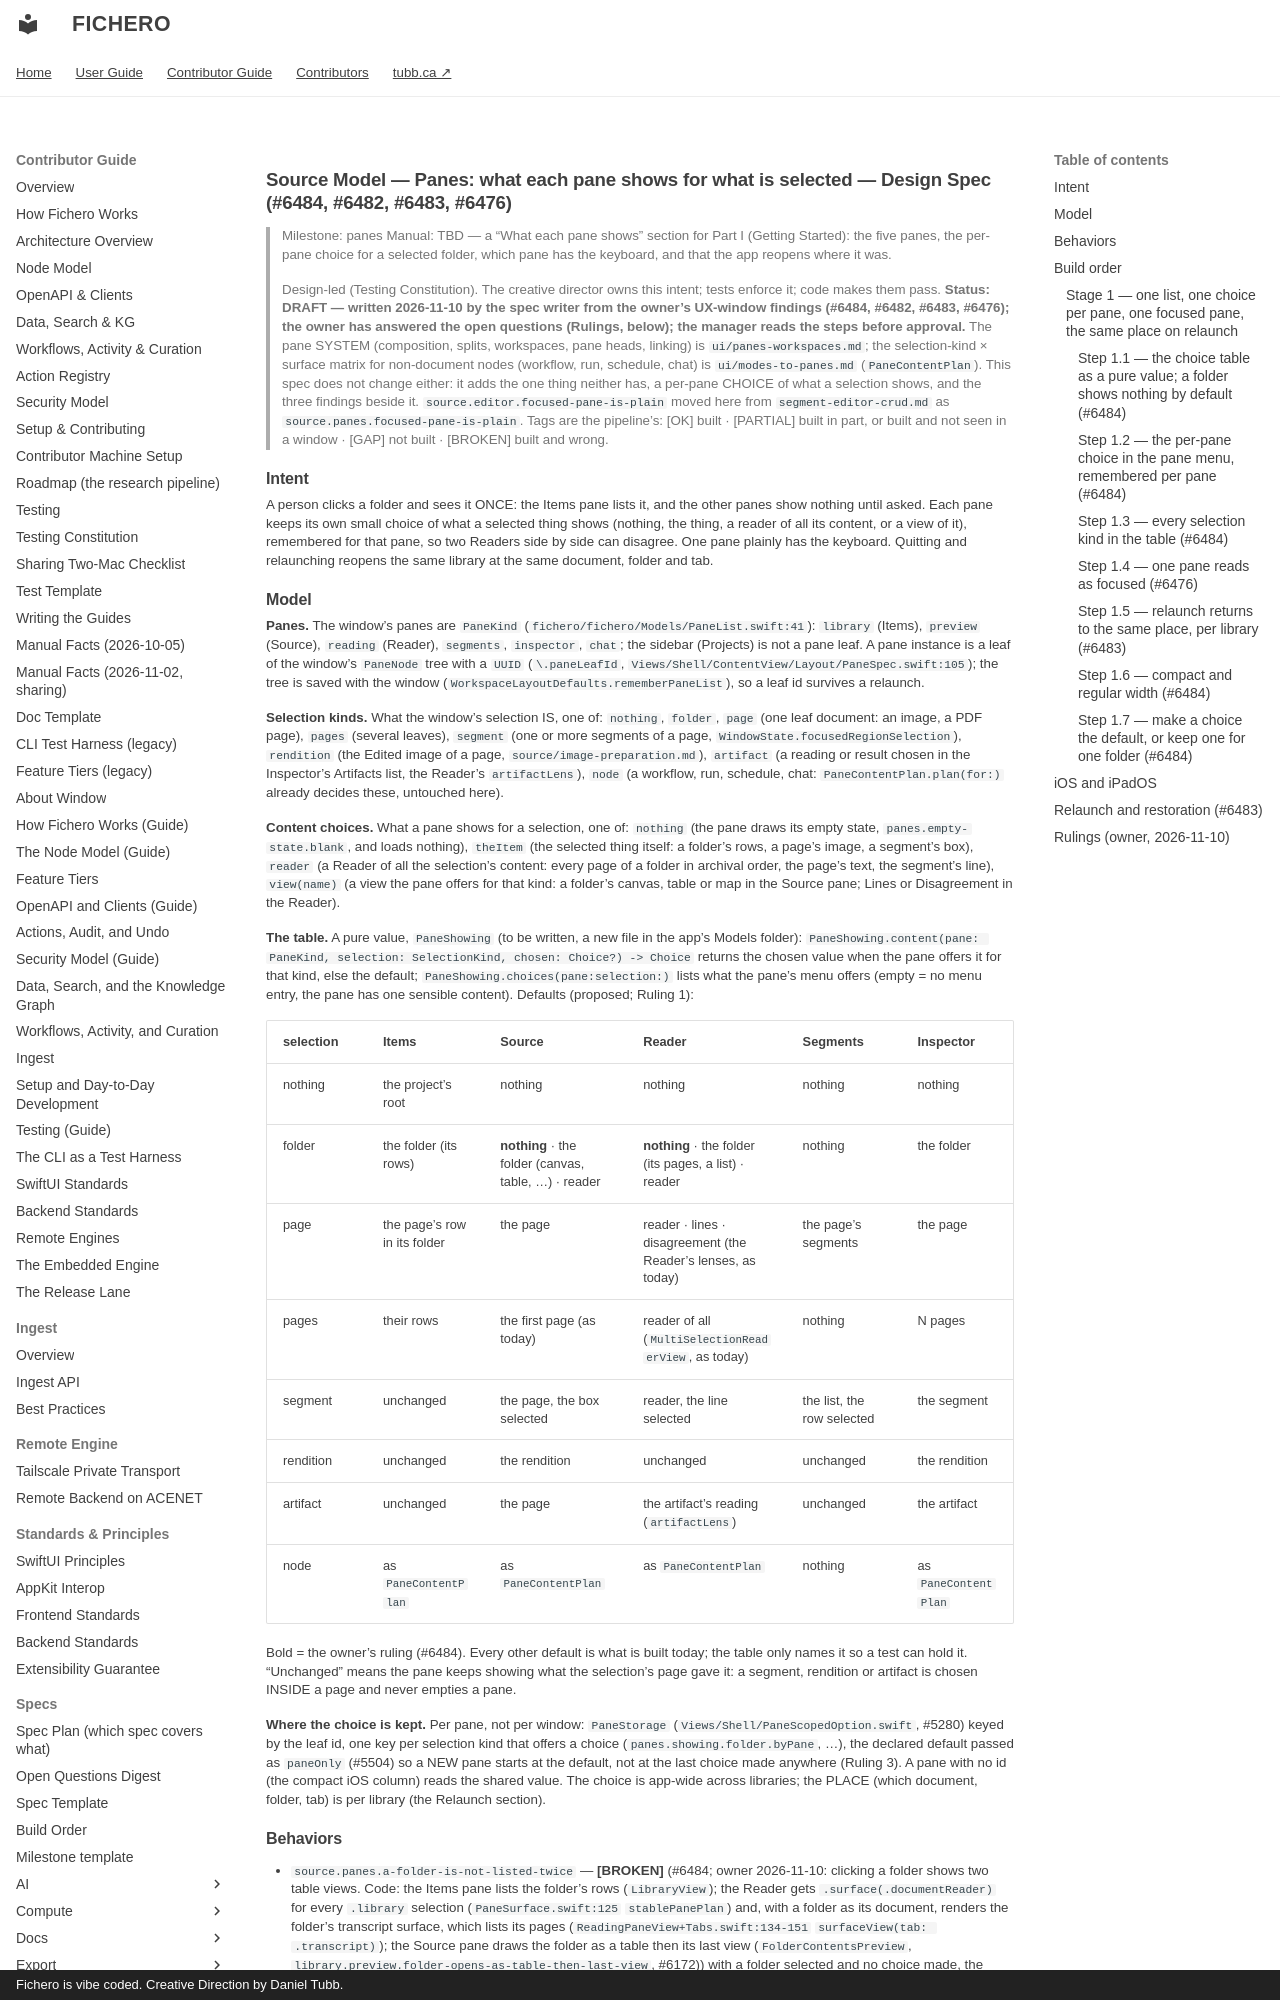

repository: dtubb/fichero · page: contributor_manual/specs/source/panes/index.html · generator: mkdocs · copyright: Fichero is vibe coded. Creative Direction by Daniel Tubb.

# Source Model — Panes: what each pane shows for what is selected — Design Spec (#6484, #6482, #6483, #6476)

> Milestone: panes
> Manual: TBD — a "What each pane shows" section for Part I (Getting Started): the five panes, the per-pane choice for a selected folder, which pane has the keyboard, and that the app reopens where it was.
>
> Design-led (Testing Constitution). The creative director owns this intent; tests enforce it; code makes them pass.
> **Status: DRAFT — written 2026-11-10 by the spec writer from the owner's UX-window findings (#6484, #6482, #6483, #6476); the owner has answered the open questions (Rulings, below); the manager reads the steps before approval.**
> The pane SYSTEM (composition, splits, workspaces, pane heads, linking) is `ui/panes-workspaces.md`; the selection-kind × surface matrix for non-document nodes (workflow, run, schedule, chat) is `ui/modes-to-panes.md` (`PaneContentPlan`). This spec does not change either: it adds the one thing neither has, a per-pane CHOICE of what a selection shows, and the three findings beside it. `source.editor.focused-pane-is-plain` moved here from `segment-editor-crud.md` as `source.panes.focused-pane-is-plain`.
> Tags are the pipeline's: [OK] built · [PARTIAL] built in part, or built and not seen in a window · [GAP] not built · [BROKEN] built and wrong.

## Intent

A person clicks a folder and sees it ONCE: the Items pane lists it, and the other panes show nothing until asked. Each pane keeps its own small choice of what a selected thing shows (nothing, the thing, a reader of all its content, or a view of it), remembered for that pane, so two Readers side by side can disagree. One pane plainly has the keyboard. Quitting and relaunching reopens the same library at the same document, folder and tab.

## Model

**Panes.** The window's panes are `PaneKind` (`fichero/fichero/Models/PaneList.swift:41`): `library` (Items), `preview` (Source), `reading` (Reader), `segments`, `inspector`, `chat`; the sidebar (Projects) is not a pane leaf. A pane instance is a leaf of the window's `PaneNode` tree with a `UUID` (`\.paneLeafId`, `Views/Shell/ContentView/Layout/PaneSpec.swift:105`); the tree is saved with the window (`WorkspaceLayoutDefaults.rememberPaneList`), so a leaf id survives a relaunch.

**Selection kinds.** What the window's selection IS, one of: `nothing`, `folder`, `page` (one leaf document: an image, a PDF page), `pages` (several leaves), `segment` (one or more segments of a page, `WindowState.focusedRegionSelection`), `rendition` (the Edited image of a page, `source/image-preparation.md`), `artifact` (a reading or result chosen in the Inspector's Artifacts list, the Reader's `artifactLens`), `node` (a workflow, run, schedule, chat: `PaneContentPlan.plan(for:)` already decides these, untouched here).

**Content choices.** What a pane shows for a selection, one of: `nothing` (the pane draws its empty state, `panes.empty-state.blank`, and loads nothing), `theItem` (the selected thing itself: a folder's rows, a page's image, a segment's box), `reader` (a Reader of all the selection's content: every page of a folder in archival order, the page's text, the segment's line), `view(name)` (a view the pane offers for that kind: a folder's canvas, table or map in the Source pane; Lines or Disagreement in the Reader).

**The table.** A pure value, `PaneShowing` (to be written, a new file in the app's Models folder): `PaneShowing.content(pane: PaneKind, selection: SelectionKind, chosen: Choice?) -> Choice` returns the chosen value when the pane offers it for that kind, else the default; `PaneShowing.choices(pane:selection:)` lists what the pane's menu offers (empty = no menu entry, the pane has one sensible content). Defaults (proposed; Ruling 1):

| selection | Items | Source | Reader | Segments | Inspector |
|---|---|---|---|---|---|
| nothing | the project's root | nothing | nothing | nothing | nothing |
| folder | the folder (its rows) | **nothing** · the folder (canvas, table, …) · reader | **nothing** · the folder (its pages, a list) · reader | nothing | the folder |
| page | the page's row in its folder | the page | reader · lines · disagreement (the Reader's lenses, as today) | the page's segments | the page |
| pages | their rows | the first page (as today) | reader of all (`MultiSelectionReaderView`, as today) | nothing | N pages |
| segment | unchanged | the page, the box selected | reader, the line selected | the list, the row selected | the segment |
| rendition | unchanged | the rendition | unchanged | unchanged | the rendition |
| artifact | unchanged | the page | the artifact's reading (`artifactLens`) | unchanged | the artifact |
| node | as `PaneContentPlan` | as `PaneContentPlan` | as `PaneContentPlan` | nothing | as `PaneContentPlan` |

Bold = the owner's ruling (#6484). Every other default is what is built today; the table only names it so a test can hold it. "Unchanged" means the pane keeps showing what the selection's page gave it: a segment, rendition or artifact is chosen INSIDE a page and never empties a pane.

**Where the choice is kept.** Per pane, not per window: `PaneStorage` (`Views/Shell/PaneScopedOption.swift`, #5280) keyed by the leaf id, one key per selection kind that offers a choice (`panes.showing.folder.byPane`, …), the declared default passed as `paneOnly` (#5504) so a NEW pane starts at the default, not at the last choice made anywhere (Ruling 3). A pane with no id (the compact iOS column) reads the shared value. The choice is app-wide across libraries; the PLACE (which document, folder, tab) is per library (the Relaunch section).
